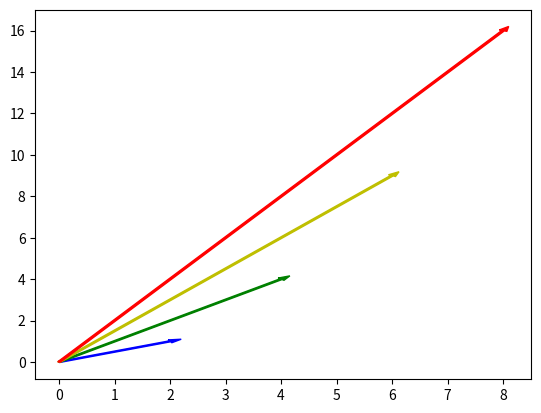

Python code for this plot:
import numpy as np
import matplotlib.pyplot as plt
import time

y0 = 0
x0 = 0
t = [1,2,3,4]
colors = ['b','g','y','r']


for tempo in t:
    plt.arrow(x0,y0,2*tempo,tempo**2,color=colors[tempo-1],width=0.05)
    
    
plt.show()


